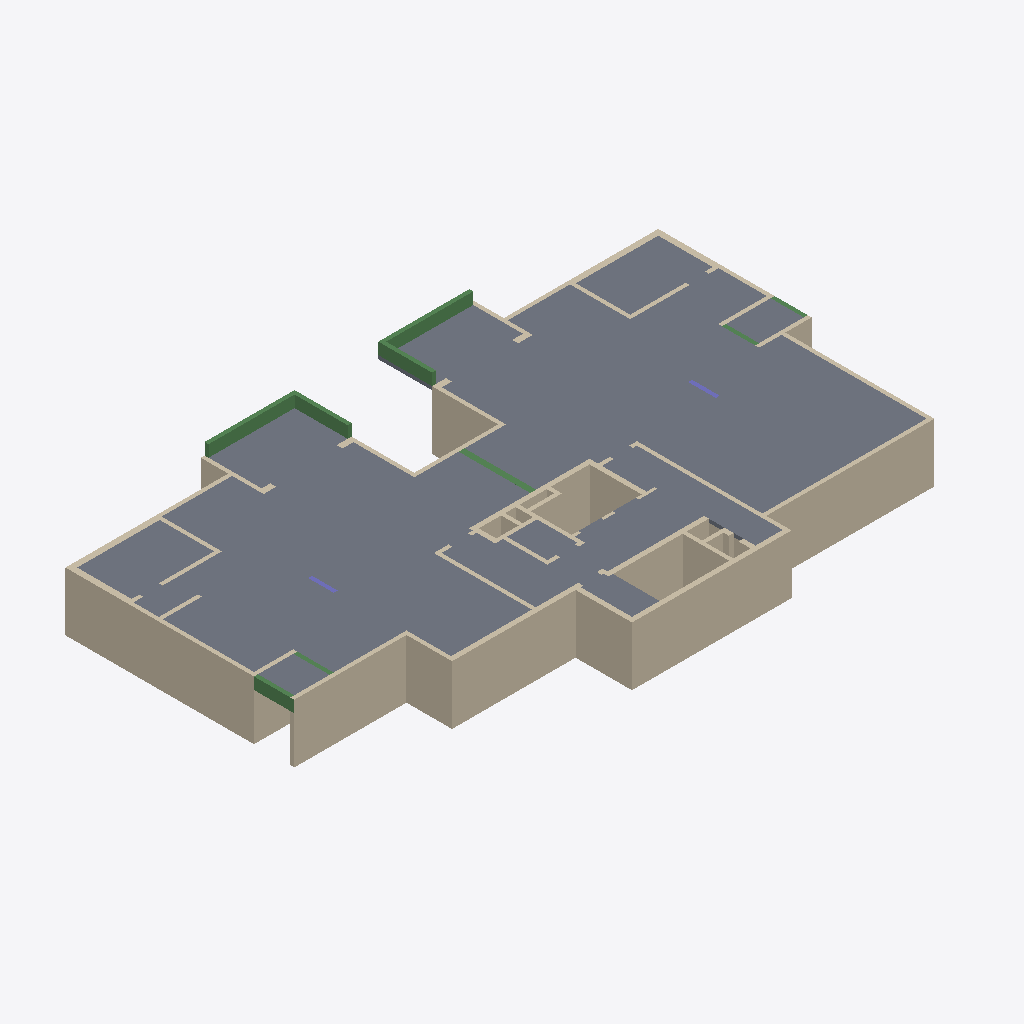
Isometric view of an IFC building model (IFC-SPF (STEP), schema IFC2X3, length unit centimetre), seen from the south-west, elements coloured by IFC class: 59 walls (beige), 10 slabs (grey), 9 beams (green), 2 columns (violet).
Extent 30.2 m × 18.3 m × 3.6 m (x, y, z). Storeys (2): Down at 0.00 m; Typical Floor at 3.00 m. Elements (84): 63 IfcWallStandardCase, 10 IfcSlab, 9 IfcBeam, 2 IfcColumn.

HEADER;
FILE_DESCRIPTION(('ViewDefinition [CoordinationView]','ExchangeRequirement []'),'2;1');
FILE_NAME('מספר פרויקט','2022-05-19T22:34:47',(''),(''),'ODA IFC SDK 22.6','22.1.1.516 - Exporter 22.1.1.516 - Default UI','');
FILE_SCHEMA(('IFC2X3'));
ENDSEC;
DATA;
#92=IFCPROJECT('03Lne4FF1F0wx0Bq9Jd1Me',#20,'מספר פרויקט',$,$,'Project 037','Project Status',(#87),#84);
#108=IFCSITE('03Lne4FF1F0wx0Bq9Jd1Mg',#20,'Default',$,$,#107,$,$,.ELEMENT.,$,$,$,$,$);
#94=IFCBUILDING('03Lne4FF1F0wx0Bq9Jd1Mf',#20,'',$,$,#16,$,'',.ELEMENT.,$,$,$);
#97=IFCBUILDINGSTOREY('03Lne4FF1F0wx0BqAiO_iB',#20,'Down',$,'Level:8mm Head',#96,$,'Down',.ELEMENT.,1.727731E-11);
#101=IFCBUILDINGSTOREY('03Lne4FF1F0wx0BqAiPLRV',#20,'Typical Floor',$,'Level:8mm Head',#100,$,'Typical Floor',.ELEMENT.,300.0);
#4816=IFCSLAB('3fdU50$prDfR5FJfNLMtLq',#20,'Floor:18:554472',$,'Floor:18',#4728,#4815,'554472',.FLOOR.);
#4680=IFCSLAB('3fdU50$prDfR5FJfNLMs$x',#20,'Floor:18:552807',$,'Floor:18',#4587,#4679,'552807',.FLOOR.);
#4913=IFCSLAB('3fdU50$prDfR5FJfNLMtpU',#20,'Floor:18:556098',$,'Floor:18',#4864,#4912,'556098',.FLOOR.);
#786=IFCWALLSTANDARDCASE('2M9VLFC5X5YOcxNBTNGjJ7',#20,'Basic Wall:25:541655',$,'Basic Wall:25',#774,#785,'541655');
#2606=IFCWALLSTANDARDCASE('2M9VLFC5X5YOcxNBTNGi7s',#20,'Basic Wall:20:546534',$,'Basic Wall:20',#2594,#2605,'546534');
#410=IFCWALLSTANDARDCASE('2M9VLFC5X5YOcxNBTNGglv',#20,'Basic Wall:20:539881',$,'Basic Wall:20',#398,#409,'539881');
#660=IFCWALLSTANDARDCASE('2M9VLFC5X5YOcxNBTNGjRN',#20,'Basic Wall:25:541127',$,'Basic Wall:25',#648,#659,'541127');
#560=IFCWALLSTANDARDCASE('2M9VLFC5X5YOcxNBTNGgYa',#20,'Basic Wall:20:540596',$,'Basic Wall:20',#548,#559,'540596');
#4539=IFCSLAB('3fdU50$prDfR5FJfNLMs_X',#20,'Floor:18:552765',$,'Floor:18',#4529,#4538,'552765',.FLOOR.);
#4224=IFCSLAB('3fdU50$prDfR5FJfNLMsw1',#20,'Floor:18:552477',$,'Floor:18',#4214,#4223,'552477',.FLOOR.);
#4423=IFCSLAB('3fdU50$prDfR5FJfNLMsvw',#20,'Floor:18:552678',$,'Floor:18',#4413,#4422,'552678',.FLOOR.);
#4481=IFCSLAB('3fdU50$prDfR5FJfNLMs_F',#20,'Floor:18:552723',$,'Floor:18',#4471,#4480,'552723',.FLOOR.);
#736=IFCWALLSTANDARDCASE('2M9VLFC5X5YOcxNBTNGjNo',#20,'Basic Wall:25:541410',$,'Basic Wall:25',#724,#735,'541410');
#1262=IFCWALLSTANDARDCASE('2M9VLFC5X5YOcxNBTNGjoV',#20,'Basic Wall:30:543631',$,'Basic Wall:30',#1250,#1261,'543631');
#610=IFCWALLSTANDARDCASE('2M9VLFC5X5YOcxNBTNGjOG',#20,'Basic Wall:20:540928',$,'Basic Wall:20',#598,#609,'540928');
#1036=IFCWALLSTANDARDCASE('2M9VLFC5X5YOcxNBTNGjyZ',#20,'Basic Wall:25:542771',$,'Basic Wall:25',#1024,#1035,'542771');
#3232=IFCWALLSTANDARDCASE('3fdU50$prDfR5FJfNLMs2E',#20,'Basic Wall:25:548882',$,'Basic Wall:25',#3220,#3231,'548882');
#2252=IFCWALLSTANDARDCASE('2M9VLFC5X5YOcxNBTNGiR0',#20,'Basic Wall:20:545232',$,'Basic Wall:20',#2240,#2251,'545232');
#2806=IFCWALLSTANDARDCASE('2M9VLFC5X5YOcxNBTNGirK',#20,'Basic Wall:25:547396',$,'Basic Wall:25',#2794,#2805,'547396');
#4365=IFCSLAB('3fdU50$prDfR5FJfNLMsub',#20,'Floor:18:552633',$,'Floor:18',#4355,#4364,'552633',.FLOOR.);
#1613=IFCBEAM('2M9VLFC5X5YOcxNBTNGiUS',#20,'Concrete Rectengular Beam:20/60:544908',$,'Concrete Rectengular Beam:20/60',#1600,#1612,'544908');
#2353=IFCBEAM('2M9VLFC5X5YOcxNBTNGiLA',#20,'Concrete Rectengular Beam:20/60:545370',$,'Concrete Rectengular Beam:20/60',#2340,#2352,'545370');
#4307=IFCSLAB('3fdU50$prDfR5FJfNLMsuH',#20,'Floor:18:552589',$,'Floor:18',#4297,#4306,'552589',.FLOOR.);
#986=IFCWALLSTANDARDCASE('2M9VLFC5X5YOcxNBTNGj1N',#20,'Basic Wall:20:542535',$,'Basic Wall:20',#974,#985,'542535');
#4971=IFCSLAB('3fdU50$prDfR5FJfNLMuQf',#20,'Floor:18:558645',$,'Floor:18',#4961,#4970,'558645',.FLOOR.);
#510=IFCWALLSTANDARDCASE('2M9VLFC5X5YOcxNBTNGgdz',#20,'Basic Wall:20:540397',$,'Basic Wall:20',#498,#509,'540397');
#1701=IFCBEAM('2M9VLFC5X5YOcxNBTNGiUE',#20,'Concrete Rectengular Beam:20/60:544926',$,'Concrete Rectengular Beam:20/60',#1688,#1700,'544926');
#1186=IFCWALLSTANDARDCASE('2M9VLFC5X5YOcxNBTNGjtR',#20,'Basic Wall:30:543435',$,'Basic Wall:30',#1174,#1185,'543435');
#2405=IFCBEAM('2M9VLFC5X5YOcxNBTNGiLC',#20,'Concrete Rectengular Beam:20/60:545372',$,'Concrete Rectengular Beam:20/60',#2392,#2404,'545372');
#2556=IFCWALLSTANDARDCASE('2M9VLFC5X5YOcxNBTNGiBg',#20,'Basic Wall:20:546298',$,'Basic Wall:20',#2544,#2555,'546298');
#2656=IFCWALLSTANDARDCASE('2M9VLFC5X5YOcxNBTNGiy1',#20,'Basic Wall:20:546833',$,'Basic Wall:20',#2644,#2655,'546833');
#4042=IFCBEAM('3fdU50$prDfR5FJfNLMstG',#20,'Concrete Rectengular Beam:20/60:552268',$,'Concrete Rectengular Beam:20/60',#3975,#4041,'552268');
#3132=IFCWALLSTANDARDCASE('3fdU50$prDfR5FJfNLMr_s',#20,'Basic Wall:20:548650',$,'Basic Wall:20',#3120,#3131,'548650');
#1362=IFCWALLSTANDARDCASE('2M9VLFC5X5YOcxNBTNGjf8',#20,'Basic Wall:20:544088',$,'Basic Wall:20',#1350,#1361,'544088');
#2506=IFCWALLSTANDARDCASE('2M9VLFC5X5YOcxNBTNGi8q',#20,'Basic Wall:20:546084',$,'Basic Wall:20',#2494,#2505,'546084');
#1952=IFCWALLSTANDARDCASE('2M9VLFC5X5YOcxNBTNGiRI',#20,'Basic Wall:30:545218',$,'Basic Wall:30',#1940,#1951,'545218');
#2202=IFCWALLSTANDARDCASE('2M9VLFC5X5YOcxNBTNGiRU',#20,'Basic Wall:30:545230',$,'Basic Wall:30',#2190,#2201,'545230');
#3706=IFCBEAM('3fdU50$prDfR5FJfNLMsmt',#20,'Concrete Rectengular Beam:30/60:552107',$,'Concrete Rectengular Beam:30/60',#3693,#3705,'552107');
#3032=IFCWALLSTANDARDCASE('3fdU50$prDfR5FJfNLMrr_',#20,'Basic Wall:20:548322',$,'Basic Wall:20',#3020,#3031,'548322');
#3655=IFCWALLSTANDARDCASE('3fdU50$prDfR5FJfNLMsaH',#20,'Basic Wall:20:551309',$,'Basic Wall:20',#3643,#3654,'551309');
#1562=IFCWALLSTANDARDCASE('2M9VLFC5X5YOcxNBTNGiSq',#20,'Basic Wall:20:544804',$,'Basic Wall:20',#1550,#1561,'544804');
#2002=IFCWALLSTANDARDCASE('2M9VLFC5X5YOcxNBTNGiRK',#20,'Basic Wall:30:545220',$,'Basic Wall:30',#1990,#2001,'545220');
#360=IFCWALLSTANDARDCASE('2M9VLFC5X5YOcxNBTNGgiy',#20,'Basic Wall:20:539692',$,'Basic Wall:20',#348,#359,'539692');
#1752=IFCWALLSTANDARDCASE('2M9VLFC5X5YOcxNBTNGiQg',#20,'Basic Wall:20:545210',$,'Basic Wall:20',#1740,#1751,'545210');
#886=IFCWALLSTANDARDCASE('2M9VLFC5X5YOcxNBTNGj89',#20,'Basic Wall:25:541977',$,'Basic Wall:25',#874,#885,'541977');
#2052=IFCWALLSTANDARDCASE('2M9VLFC5X5YOcxNBTNGiRM',#20,'Basic Wall:20:545222',$,'Basic Wall:20',#2040,#2051,'545222');
#260=IFCWALLSTANDARDCASE('2M9VLFC5X5YOcxNBTNGgsg',#20,'Basic Wall:20:539322',$,'Basic Wall:20',#248,#259,'539322');
#145=IFCWALLSTANDARDCASE('2M9VLFC5X5YOcxNBTNGgxj',#20,'Basic Wall:20:539133',$,'Basic Wall:20',#129,#144,'539133');
#3082=IFCWALLSTANDARDCASE('3fdU50$prDfR5FJfNLMrxv',#20,'Basic Wall:20:548453',$,'Basic Wall:20',#3070,#3081,'548453');
#1512=IFCWALLSTANDARDCASE('2M9VLFC5X5YOcxNBTNGjWp',#20,'Basic Wall:20:544547',$,'Basic Wall:20',#1500,#1511,'544547');
#310=IFCWALLSTANDARDCASE('2M9VLFC5X5YOcxNBTNGgo5',#20,'Basic Wall:20:539541',$,'Basic Wall:20',#298,#309,'539541');
#1802=IFCWALLSTANDARDCASE('2M9VLFC5X5YOcxNBTNGiQi',#20,'Basic Wall:20:545212',$,'Basic Wall:20',#1790,#1801,'545212');
#936=IFCWALLSTANDARDCASE('2M9VLFC5X5YOcxNBTNGjAk',#20,'Basic Wall:20:542142',$,'Basic Wall:20',#924,#935,'542142');
#1902=IFCWALLSTANDARDCASE('2M9VLFC5X5YOcxNBTNGiRG',#20,'Basic Wall:20:545216',$,'Basic Wall:20',#1890,#1901,'545216');
#2102=IFCWALLSTANDARDCASE('2M9VLFC5X5YOcxNBTNGiRQ',#20,'Basic Wall:20:545226',$,'Basic Wall:20',#2090,#2101,'545226');
#2456=IFCWALLSTANDARDCASE('2M9VLFC5X5YOcxNBTNGiD5',#20,'Basic Wall:20:545877',$,'Basic Wall:20',#2444,#2455,'545877');
#3382=IFCWALLSTANDARDCASE('3fdU50$prDfR5FJfNLMs5b',#20,'Basic Wall:20:549369',$,'Basic Wall:20',#3370,#3381,'549369');
#460=IFCWALLSTANDARDCASE('2M9VLFC5X5YOcxNBTNGggE',#20,'Basic Wall:20:540062',$,'Basic Wall:20',#448,#459,'540062');
#3332=IFCWALLSTANDARDCASE('3fdU50$prDfR5FJfNLMs7V',#20,'Basic Wall:20:549187',$,'Basic Wall:20',#3320,#3331,'549187');
#3937=IFCBEAM('3fdU50$prDfR5FJfNLMssm',#20,'Concrete Rectengular Beam:20/60:552236',$,'Concrete Rectengular Beam:20/60',#3924,#3936,'552236');
#836=IFCWALLSTANDARDCASE('2M9VLFC5X5YOcxNBTNGjDP',#20,'Basic Wall:25:541769',$,'Basic Wall:25',#824,#835,'541769');
#3779=IFCBEAM('3fdU50$prDfR5FJfNLMsn5',#20,'Concrete Rectengular Beam:20/60:552153',$,'Concrete Rectengular Beam:20/60',#3766,#3778,'552153');
#3886=IFCBEAM('3fdU50$prDfR5FJfNLMsnd',#20,'Concrete Rectengular Beam:20/60:552187',$,'Concrete Rectengular Beam:20/60',#3817,#3885,'552187');
#4168=IFCCOLUMN('3fdU50$prDfR5FJfNLMsr5',#20,'Concrete Rectengular Column:20/140:552409',$,'Concrete Rectengular Column:20/140',#4167,#4165,'552409');
#4097=IFCCOLUMN('3fdU50$prDfR5FJfNLMsqO',#20,'Concrete Rectengular Column:20/130:552324',$,'Concrete Rectengular Column:20/130',#4096,#4094,'552324');
#3282=IFCWALLSTANDARDCASE('3fdU50$prDfR5FJfNLMs0_',#20,'Basic Wall:25:549026',$,'Basic Wall:25',#3270,#3281,'549026');
#1462=IFCWALLSTANDARDCASE('2M9VLFC5X5YOcxNBTNGjbr',#20,'Basic Wall:30:544357',$,'Basic Wall:30',#1450,#1461,'544357');
#2152=IFCWALLSTANDARDCASE('2M9VLFC5X5YOcxNBTNGiRS',#20,'Basic Wall:30:545228',$,'Basic Wall:30',#2140,#2151,'545228');
#1412=IFCWALLSTANDARDCASE('2M9VLFC5X5YOcxNBTNGjgb',#20,'Basic Wall:30:544181',$,'Basic Wall:30',#1400,#1411,'544181');
#1312=IFCWALLSTANDARDCASE('2M9VLFC5X5YOcxNBTNGjiK',#20,'Basic Wall:20:543748',$,'Basic Wall:20',#1300,#1311,'543748');
#3605=IFCWALLSTANDARDCASE('3fdU50$prDfR5FJfNLMsXI',#20,'Basic Wall:20:551118',$,'Basic Wall:20',#3593,#3604,'551118');
#1852=IFCWALLSTANDARDCASE('2M9VLFC5X5YOcxNBTNGiQk',#20,'Basic Wall:20:545214',$,'Basic Wall:20',#1840,#1851,'545214');
#2856=IFCWALLSTANDARDCASE('2M9VLFC5X5YOcxNBTNGioA',#20,'Basic Wall:15:547738',$,'Basic Wall:15',#2844,#2855,'547738');
#3182=IFCWALLSTANDARDCASE('3fdU50$prDfR5FJfNLMr$v',#20,'Basic Wall:20:548709',$,'Basic Wall:20',#3170,#3181,'548709');
#2756=IFCWALLSTANDARDCASE('2M9VLFC5X5YOcxNBTNGi$s',#20,'Basic Wall:20:547046',$,'Basic Wall:20',#2744,#2755,'547046');
#1086=IFCWALLSTANDARDCASE('2M9VLFC5X5YOcxNBTNGj$b',#20,'Basic Wall:20:542965',$,'Basic Wall:20',#1074,#1085,'542965');
#3432=IFCWALLSTANDARDCASE('3fdU50$prDfR5FJfNLMsBH',#20,'Basic Wall:20:549453',$,'Basic Wall:20',#3420,#3431,'549453');
#2932=IFCWALLSTANDARDCASE('3fdU50$prDfR5FJfNLMrox',#20,'Basic Wall:15:547879',$,'Basic Wall:15',#2920,#2931,'547879');
#3555=IFCWALLSTANDARDCASE('3fdU50$prDfR5FJfNLMsZJ',#20,'Basic Wall:20:550991',$,'Basic Wall:20',#3520,#3554,'550991');
#2706=IFCWALLSTANDARDCASE('2M9VLFC5X5YOcxNBTNGizN',#20,'Basic Wall:20:546887',$,'Basic Wall:20',#2694,#2705,'546887');
ENDSEC;